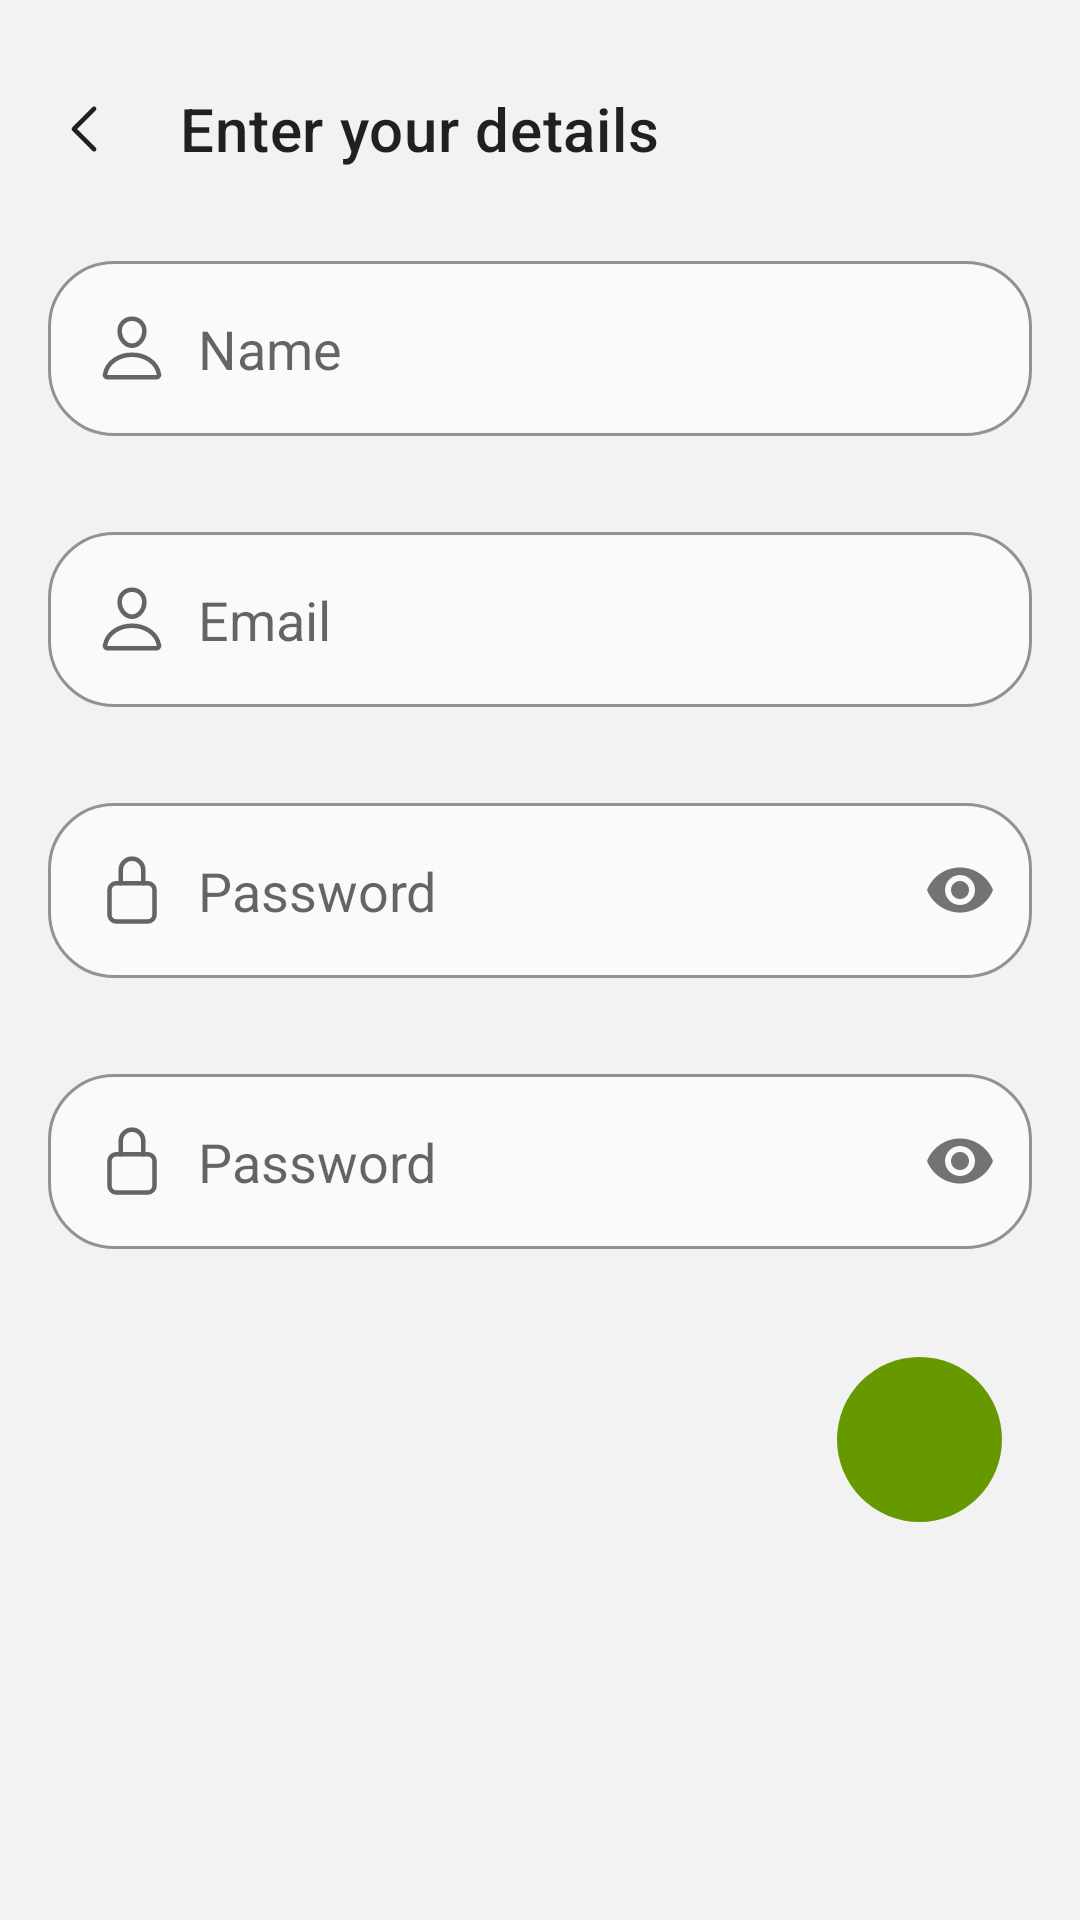

Here is an Android app screen rendered from its layout file. Give the layout XML and the strings, colors and styles it references.
<!-- AndroidManifest.xml: activity theme BaseTheme.LoginTheme -->
<!-- res/layout/activity_signup.xml -->
<?xml version="1.0" encoding="utf-8"?>
<layout>

    <LinearLayout xmlns:android="http://schemas.android.com/apk/res/android"
        xmlns:app="http://schemas.android.com/apk/res-auto"
        xmlns:tools="http://schemas.android.com/tools"
        android:layout_width="match_parent"
        android:layout_height="match_parent"
        android:orientation="vertical"
        tools:context=".ui.SignupActivity">

        <androidx.appcompat.widget.Toolbar
            android:layout_width="match_parent"
            android:layout_height="?actionBarSize"
            android:layout_marginTop="15dp"
            app:contentInsetStartWithNavigation="0dp"
            app:elevation="0dp"
            app:navigationIcon="@drawable/ic_chevron_left"
            app:title="@string/signup_title" />

        <com.google.android.material.textfield.TextInputLayout
            android:id="@+id/signup_name_layout"
            android:layout_width="match_parent"
            android:layout_height="wrap_content"
            android:layout_margin="16dp">

            <com.google.android.material.textfield.TextInputEditText
                style="@style/TextInputLayout.EditText"
                android:layout_width="match_parent"
                android:layout_height="match_parent"
                android:drawableStart="@drawable/ic_person"
                android:hint="@string/login_name_hint"
                android:imeOptions="actionNext"
                android:inputType="textPersonName" />
        </com.google.android.material.textfield.TextInputLayout>

        <com.google.android.material.textfield.TextInputLayout
            android:id="@+id/signup_email_layout"
            android:layout_width="match_parent"
            android:layout_height="wrap_content"
            android:layout_margin="16dp">

            <com.google.android.material.textfield.TextInputEditText
                style="@style/TextInputLayout.EditText"
                android:layout_width="match_parent"
                android:layout_height="match_parent"
                android:drawableStart="@drawable/ic_person"
                android:hint="@string/login_email_hint"
                android:imeOptions="actionNext"
                android:inputType="textEmailAddress" />
        </com.google.android.material.textfield.TextInputLayout>

        <com.google.android.material.textfield.TextInputLayout
            android:id="@+id/signup_password_layout"
            android:layout_width="match_parent"
            android:layout_height="wrap_content"
            android:layout_margin="16dp"
            app:passwordToggleEnabled="true">

            <com.google.android.material.textfield.TextInputEditText
                style="@style/TextInputLayout.EditText"
                android:layout_width="match_parent"
                android:layout_height="match_parent"
                android:drawableStart="@drawable/ic_lock"
                android:hint="@string/login_password_hint"
                android:imeOptions="actionDone"
                android:inputType="textPassword" />
        </com.google.android.material.textfield.TextInputLayout>

        <com.google.android.material.textfield.TextInputLayout
            android:id="@+id/signup_confirm_password_layout"
            android:layout_width="match_parent"
            android:layout_height="wrap_content"
            android:layout_margin="16dp"
            app:passwordToggleEnabled="true">

            <com.google.android.material.textfield.TextInputEditText
                style="@style/TextInputLayout.EditText"
                android:layout_width="match_parent"
                android:layout_height="match_parent"
                android:drawableStart="@drawable/ic_lock"
                android:hint="@string/login_password_hint"
                android:imeOptions="actionDone"
                android:inputType="textPassword" />
        </com.google.android.material.textfield.TextInputLayout>

        <ImageButton
            android:id="@+id/login_btn"
            android:layout_width="55dp"
            android:layout_height="55dp"
            android:layout_gravity="end"
            android:layout_marginTop="20dp"
            android:layout_marginEnd="26dp"
            android:background="@drawable/bg_rounded"
            android:backgroundTint="@color/primary_color"
            android:onClick="submitForm"
            android:src="@drawable/ic_done"
            android:tint="?android:attr/textColorPrimary" />

    </LinearLayout>
</layout>
<!-- resources referenced by this layout -->
<resources>
  <color name="primary_color">#669900</color>
  <!-- drawable bg_rounded (drawable) -->
  <?xml version="1.0" encoding="utf-8"?>
  <shape xmlns:android="http://schemas.android.com/apk/res/android"
      android:shape="rectangle">
      <solid android:color="@color/surface_color_variant" />
      <corners android:radius="28dp" />
  </shape>
  <!-- drawable ic_chevron_left (drawable-v24) -->
  <vector xmlns:android="http://schemas.android.com/apk/res/android"
      android:width="24dp"
      android:height="24dp"
      android:viewportWidth="512"
      android:viewportHeight="512">
      <path
          android:fillColor="#00000000"
          android:pathData="M328,112 l-144,144 l144,144"
          android:strokeWidth="32"
          android:strokeColor="?android:attr/textColorPrimary"
          android:strokeLineCap="round"
          android:strokeLineJoin="round" />
  </vector>
  <!-- drawable ic_lock (drawable-v24) -->
  <vector xmlns:android="http://schemas.android.com/apk/res/android"
      android:width="24dp"
      android:height="24dp"
      android:viewportWidth="512"
      android:viewportHeight="512">
    <path
        android:pathData="M336,208V113a80,80 0,0 0,-160 0v95"
        android:strokeLineJoin="round"
        android:strokeWidth="32"
        android:fillColor="#00000000"
        android:strokeColor="#000"
        android:strokeLineCap="round"/>
    <path
        android:pathData="M144,208L368,208A48,48 0,0 1,416 256L416,432A48,48 0,0 1,368 480L144,480A48,48 0,0 1,96 432L96,256A48,48 0,0 1,144 208z"
        android:strokeLineJoin="round"
        android:strokeWidth="32"
        android:fillColor="#00000000"
        android:strokeColor="#000"
        android:strokeLineCap="round"/>
  </vector>
  <!-- drawable ic_person (drawable-v24) -->
  <vector xmlns:android="http://schemas.android.com/apk/res/android"
      android:width="24dp"
      android:height="24dp"
      android:viewportWidth="512"
      android:viewportHeight="512">
    <path
        android:pathData="M344,144c-3.92,52.87 -44,96 -88,96s-84.15,-43.12 -88,-96c-4,-55 35,-96 88,-96S348,90 344,144Z"
        android:strokeLineJoin="round"
        android:strokeWidth="32"
        android:fillColor="#00000000"
        android:strokeColor="#000"
        android:strokeLineCap="round"/>
    <path
        android:pathData="M256,304c-87,0 -175.3,48 -191.64,138.6C62.39,453.52 68.57,464 80,464H432c11.44,0 17.62,-10.48 15.65,-21.4C431.3,352 343,304 256,304Z"
        android:strokeWidth="32"
        android:fillColor="#00000000"
        android:strokeColor="#000"/>
  </vector>
  <string name="login_email_hint">Email</string>
  <string name="login_name_hint">Name</string>
  <string name="login_password_hint">Password</string>
  <string name="signup_title">Enter your details</string>
  <style name="TextInputLayout.EditText" parent="Widget.AppCompat.EditText">
          <item name="android:drawablePadding">10dp</item>
          <item name="android:maxLines">1</item>
          <item name="android:drawableTint">?android:attr/textColorSecondary</item>
          <item name="android:selectAllOnFocus">true</item>
      </style>
  <style name="BaseTheme.LoginTheme">
          <item name="textInputStyle">@style/TextInputLayout.Rounded</item>
      </style>
  <color name="surface_color_variant">#FAFAFA</color>
  <style name="TextInputLayout.Rounded" parent="Widget.MaterialComponents.TextInputLayout.OutlinedBox">
          <item name="shapeAppearance">@style/ShapeAppearance.Medium</item>
          <item name="boxBackgroundColor">@color/surface_color_variant</item>
          <item name="boxStrokeColor">@color/primary_color</item>
          <item name="hintEnabled">false</item>
          <item name="editTextStyle">@style/TextInputLayout.EditText</item>
      </style>
  <style name="ShapeAppearance.Medium" parent="ShapeAppearance.MaterialComponents.MediumComponent">
          <item name="cornerFamily">rounded</item>
          <item name="cornerSize">@dimen/medium_component_corner_size</item>
      </style>
  <dimen name="medium_component_corner_size">22dp</dimen>
</resources>
